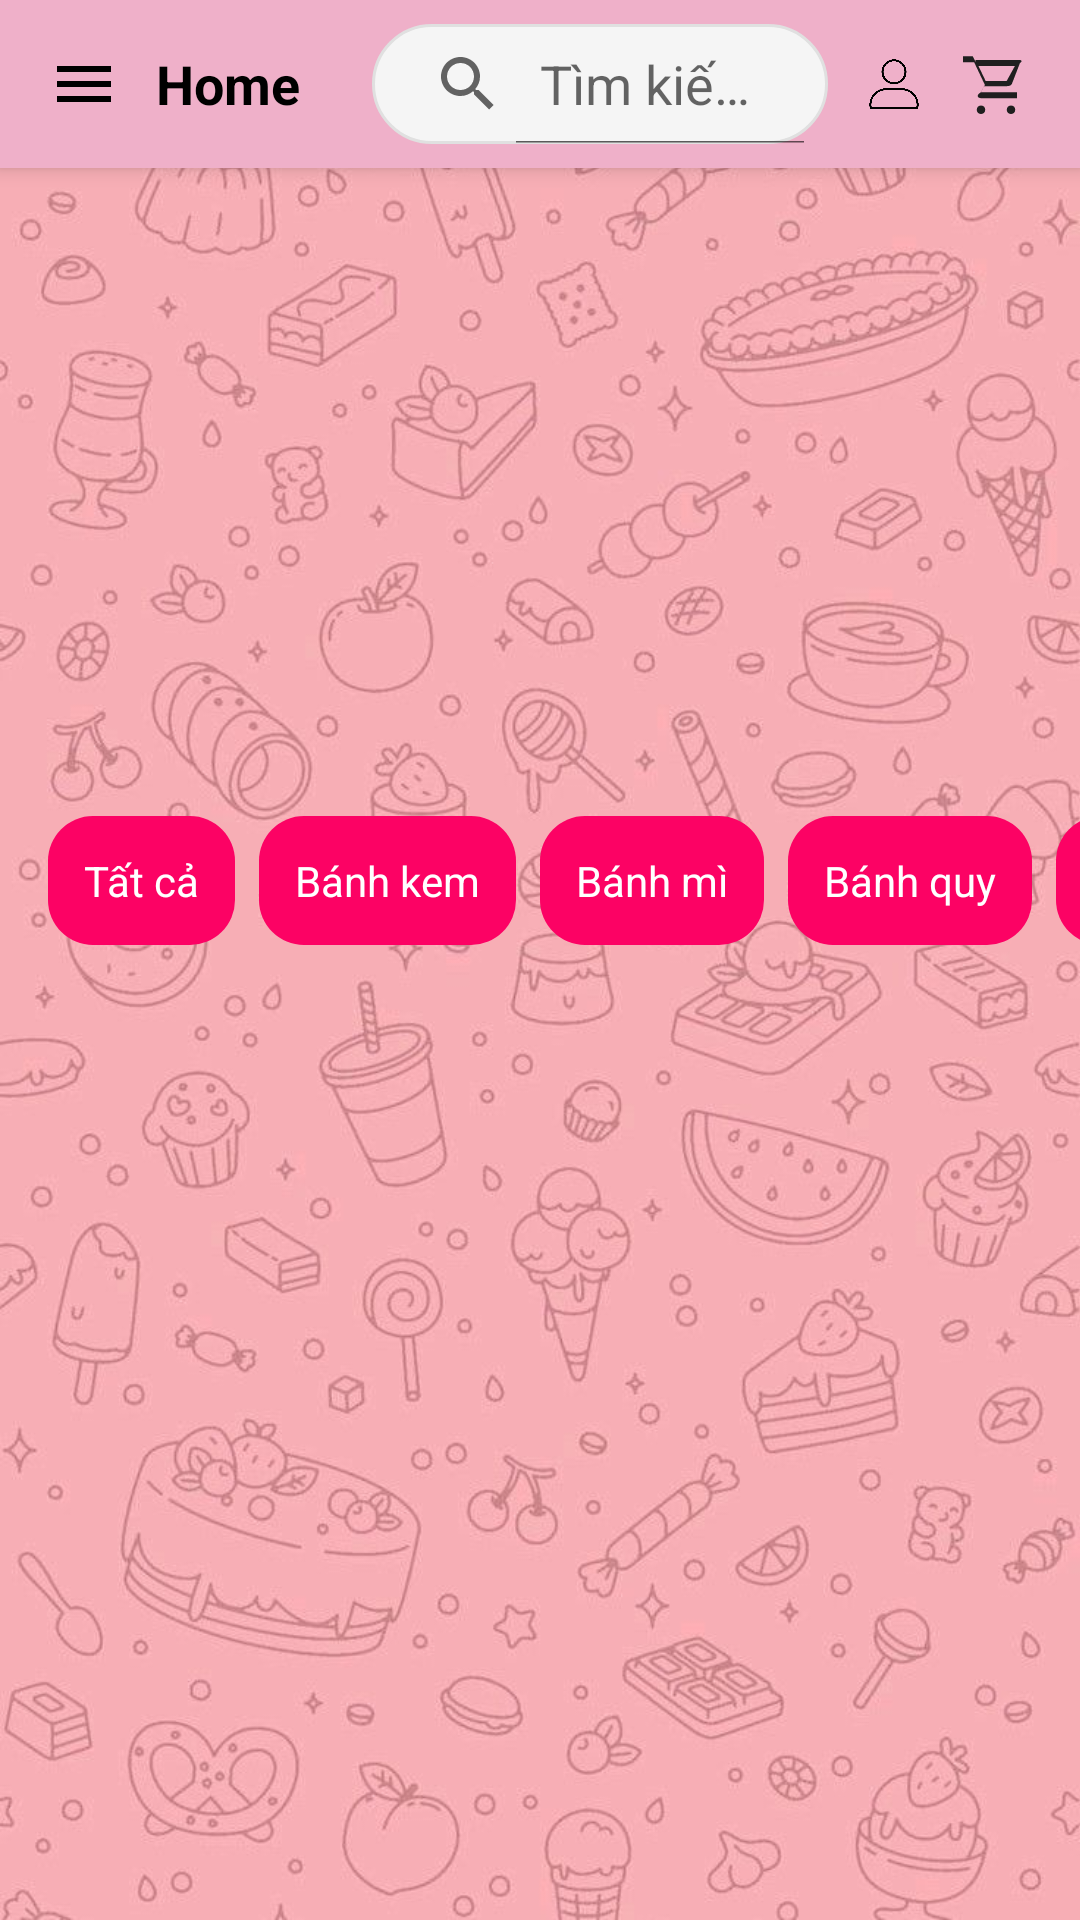

The Android layout XML behind this screen, and the referenced resources:
<!-- AndroidManifest.xml: application theme Theme.PhanNgocXuanHoa_2123110537 -->
<!-- res/layout/activity_home.xml -->
<?xml version="1.0" encoding="utf-8"?>
<androidx.constraintlayout.widget.ConstraintLayout xmlns:android="http://schemas.android.com/apk/res/android"
    xmlns:app="http://schemas.android.com/apk/res-auto"
    xmlns:tools="http://schemas.android.com/tools"
    android:id="@+id/main"
    android:layout_width="match_parent"
    android:layout_height="match_parent"
    tools:context=".HomeActivity">

    
    <ImageView
        android:id="@+id/backgroundImage"
        android:layout_width="match_parent"
        android:layout_height="match_parent"
        android:scaleType="centerCrop"
        android:src="@drawable/img_bglogin"
        app:layout_constraintBottom_toBottomOf="parent"
        app:layout_constraintEnd_toEndOf="parent"
        app:layout_constraintStart_toStartOf="parent"
        app:layout_constraintTop_toTopOf="parent"
        />



    <LinearLayout
        android:layout_width="match_parent"
        android:layout_height="match_parent"
        android:orientation="vertical">

        
        <LinearLayout
            android:id="@+id/homeToolbar"
            android:layout_width="match_parent"
            android:layout_height="56dp"
            android:background="#efb0c9"
            android:elevation="4dp"
            android:gravity="center_vertical"
            android:orientation="horizontal"
            android:paddingStart="16dp"
            android:paddingEnd="16dp">

            <ImageView
                android:id="@+id/menuIcon"
                android:layout_width="24dp"
                android:layout_height="24dp"
                android:src="@drawable/ic_menu"
                android:layout_marginEnd="12dp" />

            <TextView
                android:id="@+id/homeTitle"
                android:layout_width="wrap_content"
                android:layout_height="wrap_content"
                android:text="Home"
                android:textSize="18sp"
                android:textColor="@android:color/black"
                android:textStyle="bold"
                android:layout_marginEnd="16dp" />

            <SearchView
                android:id="@+id/searchView"
                android:layout_width="0dp"
                android:layout_height="40dp"
                android:layout_weight="1"
                android:iconifiedByDefault="false"
                android:queryHint="Tìm kiếm..."
                android:background="@drawable/search_background"
                android:layout_marginStart="8dp" />

            
            <ImageView
                android:id="@+id/accountIcon"
                android:layout_width="24dp"
                android:layout_height="24dp"
                android:src="@drawable/ic_account"
                android:layout_marginStart="10dp"
                android:contentDescription="Tài khoản"
                app:tint="#000000" />

            
            <ImageView
                android:id="@+id/cartIcon"
                android:layout_width="24dp"
                android:layout_height="24dp"
                android:src="@drawable/ic_cart"
                android:layout_marginStart="10dp"
                android:contentDescription="Giỏ hàng" />
        </LinearLayout>

        
        <ImageView
            android:id="@+id/imageSlider"
            android:layout_width="match_parent"
            android:layout_height="200dp"
            android:scaleType="centerCrop"
            android:src="@drawable/slider1" />

        <HorizontalScrollView
            android:layout_width="match_parent"
            android:layout_height="wrap_content"
            android:layout_marginTop="16dp"
            android:scrollbars="none">

            <LinearLayout
                android:id="@+id/layoutCategories"
                android:layout_width="wrap_content"
                android:layout_height="wrap_content"
                android:orientation="horizontal"
                android:paddingHorizontal="16dp">

                
                <TextView android:text="Tất cả" style="@style/CategoryTextStyle"/>
                <TextView android:id="@+id/Banhkem" android:text="Bánh kem" style="@style/CategoryTextStyle"/>
                <TextView android:text="Bánh mì" style="@style/CategoryTextStyle"/>
                <TextView android:text="Bánh quy" style="@style/CategoryTextStyle"/>
                <TextView android:text="Panna cotta" style="@style/CategoryTextStyle"/>
                <TextView android:text="Sữa chua" style="@style/CategoryTextStyle"/>
            </LinearLayout>
        </HorizontalScrollView>

        
        <ListView
            android:id="@+id/list"
            android:layout_width="match_parent"
            android:layout_height="0dp"
            android:layout_weight="1"
            android:layout_marginHorizontal="8dp"
            android:layout_marginTop="16dp"
            android:divider="@android:color/transparent"
            android:dividerHeight="12dp" />

    </LinearLayout>
</androidx.constraintlayout.widget.ConstraintLayout>
<!-- resources referenced by this layout -->
<resources>
  <!-- drawable ic_account: png bitmap (drawable, 30821 bytes) -->
  <!-- drawable ic_cart (drawable) -->
  <vector xmlns:android="http://schemas.android.com/apk/res/android"
      android:width="24dp"
      android:height="24dp"
      android:viewportWidth="960"
      android:viewportHeight="960">
      <path
          android:fillColor="#FF1F1F1F"
          android:pathData="M280,880c-33,0 -56.5,-23.5 -56.5,-56.5S247,767 280,767s56.5,23.5 56.5,56.5S313,880 280,880Zm400,0c-33,0 -56.5,-23.5 -56.5,-56.5S647,767 680,767s56.5,23.5 56.5,56.5S713,880 680,880ZM246,240l96,200h280l110,-200H246ZM208,160h590c23,0 35,20.5 1,41.5L692,478c-11,20 -29.5,31 -69.5,31H324l-44,80h480v80H280c-45,0 -68,-39.5 -2,-78.5l54,-98 -144,-304H40v-80h130l38,80ZM380,440h280"/>
  </vector>
  <!-- drawable ic_menu (drawable) -->
  <vector xmlns:android="http://schemas.android.com/apk/res/android"
      android:width="24dp"
      android:height="24dp"
      android:viewportWidth="24"
      android:viewportHeight="24"
      android:tint="@android:color/black">
      <path
          android:fillColor="@android:color/black"
          android:pathData="M3,6h18v2H3V6zM3,11h18v2H3V11zM3,16h18v2H3V16z"/>
  </vector>
  <!-- drawable img_bglogin: png bitmap (drawable, 690982 bytes) -->
  <!-- drawable search_background (drawable) -->
  <?xml version="1.0" encoding="utf-8"?>
  <shape xmlns:android="http://schemas.android.com/apk/res/android"
      android:shape="rectangle">
  
      <solid android:color="#F5F5F5" />
  
      <corners android:radius="20dp" />
  
      <stroke
          android:width="1dp"
          android:color="#E0E0E0" />
  
  </shape>
  <style name="CategoryTextStyle">
          <item name="android:layout_width">wrap_content</item>
          <item name="android:layout_height">wrap_content</item>
          <item name="android:background">@drawable/category_selected_bg</item>
          <item name="android:padding">12dp</item>
          <item name="android:textColor">@color/white</item>
          <item name="android:layout_marginEnd">8dp</item>
      </style>
  <style name="Theme.PhanNgocXuanHoa_2123110537" parent="Theme.MaterialComponents.DayNight.DarkActionBar">
          
          <item name="colorPrimary">@color/purple_500</item>
          <item name="colorPrimaryVariant">@color/purple_700</item>
          <item name="colorOnPrimary">@color/white</item>
          
          <item name="colorSecondary">@color/teal_200</item>
          <item name="colorSecondaryVariant">@color/teal_700</item>
          <item name="colorOnSecondary">@color/black</item>
          
          <item name="android:statusBarColor">?attr/colorPrimaryVariant</item>
          
      </style>
  <!-- drawable category_selected_bg (drawable) -->
  <?xml version="1.0" encoding="utf-8"?>
  <shape xmlns:android="http://schemas.android.com/apk/res/android">
      <solid android:color="#fc0264" />
      <corners android:radius="15dp" />
  </shape>
  <color name="white">#FFFFFF</color>
  <color name="purple_500">#FF6200EE</color>
  <color name="purple_700">#FF3700B3</color>
  <color name="teal_200">#FF03DAC5</color>
  <color name="teal_700">#FF018786</color>
  <color name="black">#FF000000</color>
</resources>
